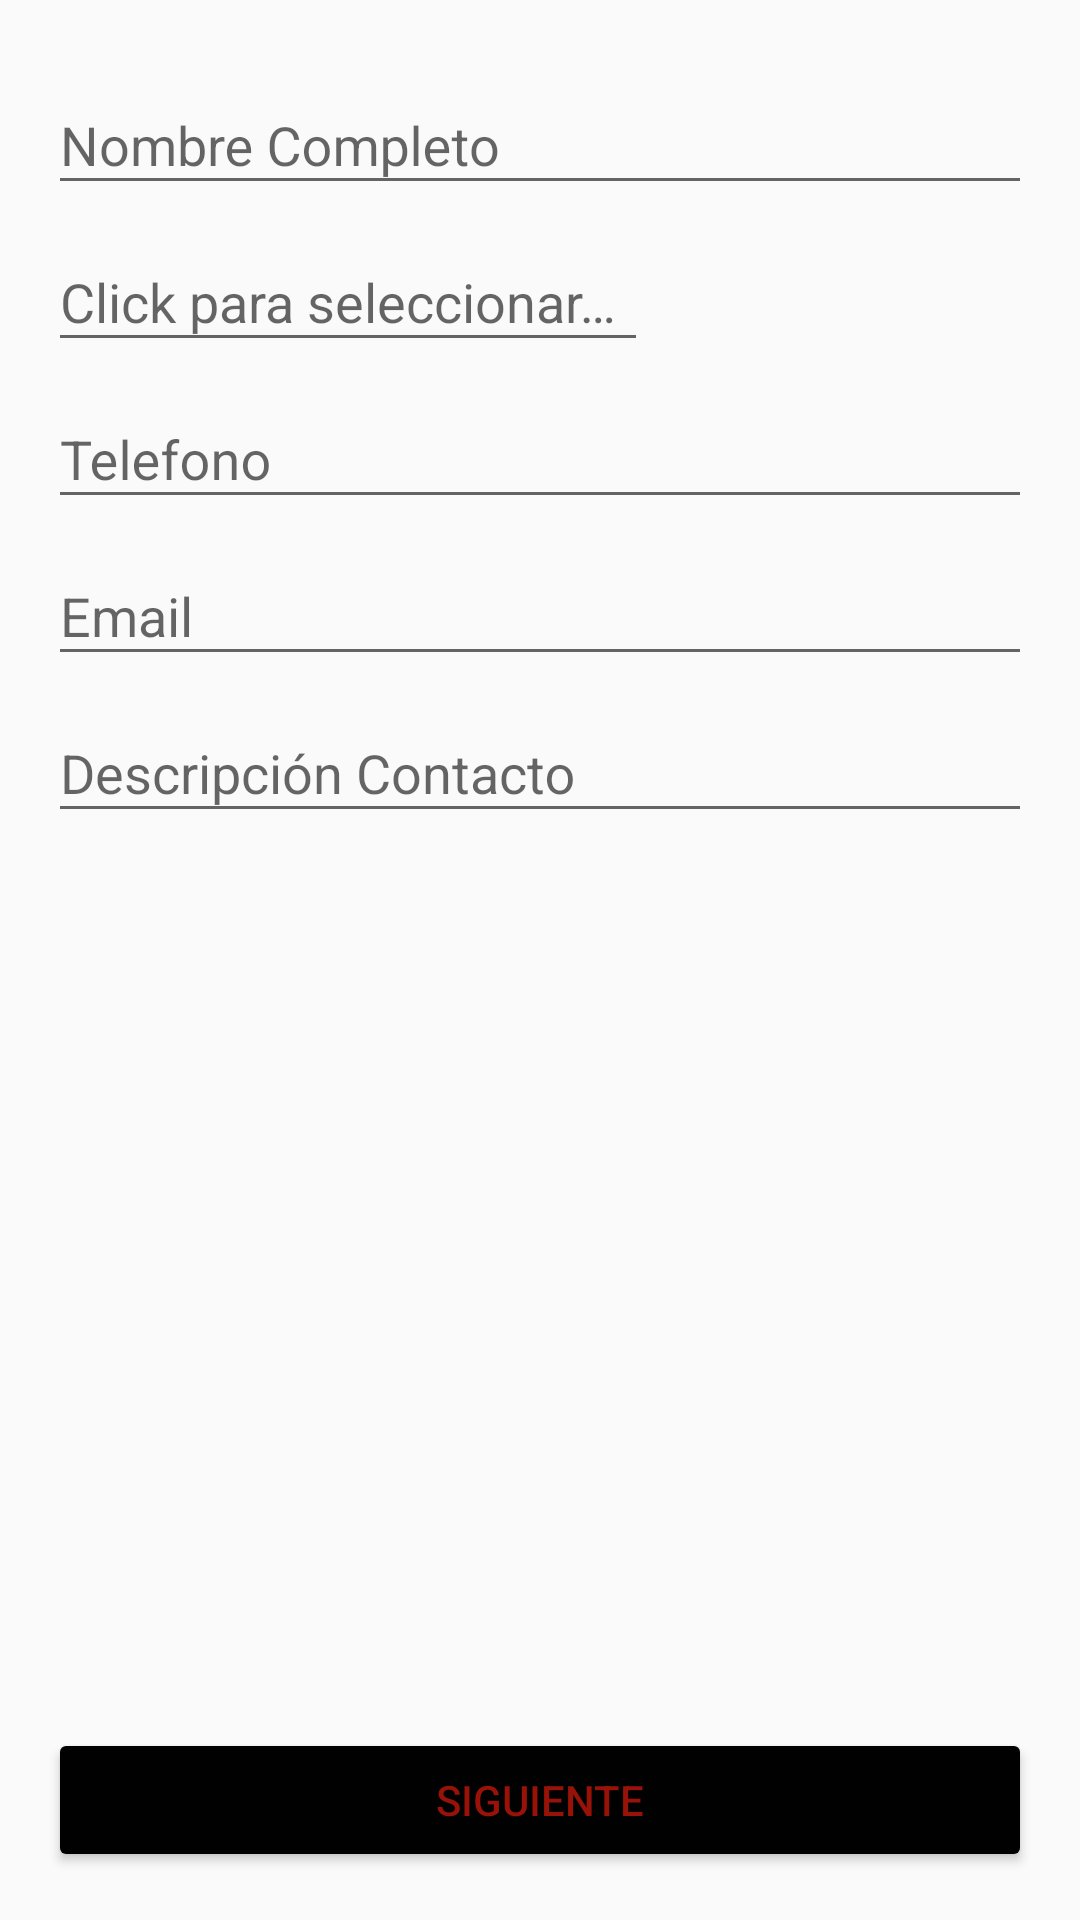

Layout XML and referenced resources for this Android screen:
<!-- AndroidManifest.xml: application theme AppTheme -->
<!-- res/layout/activity_main.xml -->
<?xml version="1.0" encoding="utf-8"?>
<RelativeLayout xmlns:android="http://schemas.android.com/apk/res/android"
    xmlns:tools="http://schemas.android.com/tools"
    android:layout_width="match_parent"
    android:layout_height="match_parent"
    android:paddingBottom="@dimen/activity_vertical_margin"
    android:paddingLeft="@dimen/activity_horizontal_margin"
    android:paddingRight="@dimen/activity_horizontal_margin"
    android:paddingTop="@dimen/activity_vertical_margin"
    tools:context="com.coursera.unam.appmd.MainActivity">

    <LinearLayout
        android:id="@+id/linearLayout"
        android:layout_width="match_parent"
        android:layout_height="match_parent"
        android:layout_alignParentLeft="true"
        android:layout_alignParentStart="true"
        android:layout_alignParentTop="true"
        android:orientation="vertical">

        <android.support.design.widget.TextInputLayout
            android:id="@+id/fullNameWrapper"
            android:layout_width="match_parent"
            android:layout_height="wrap_content">

            <EditText
                android:id="@+id/fullName"
                android:layout_width="match_parent"
                android:layout_height="wrap_content"
                android:hint="@string/fullNamePlaceholder" />

        </android.support.design.widget.TextInputLayout>


        <android.support.design.widget.TextInputLayout
            android:id="@+id/clickForDateWrapper"
            android:layout_width="match_parent"
            android:layout_height="wrap_content">

            <EditText
                android:id="@+id/selectDate"
                android:layout_width="200dp"
                android:layout_height="wrap_content"
                android:layout_centerHorizontal="true"
                android:hint="@string/clickForDate"
                android:inputType="date"/>

        </android.support.design.widget.TextInputLayout>

        <android.support.design.widget.TextInputLayout
            android:id="@+id/telephoneWrapper"
            android:layout_width="match_parent"
            android:layout_height="wrap_content">

            <EditText
                android:id="@+id/mainTelephone"
                android:layout_width="match_parent"
                android:layout_height="wrap_content"
                android:hint="@string/mainTelephone"
                android:inputType="phone"/>

        </android.support.design.widget.TextInputLayout>

        <android.support.design.widget.TextInputLayout
            android:id="@+id/emailWrapper"
            android:layout_width="match_parent"
            android:layout_height="wrap_content">


            <EditText
                android:id="@+id/email"
                android:layout_width="match_parent"
                android:layout_height="wrap_content"
                android:hint="@string/email"
                android:inputType="textEmailAddress"/>

        </android.support.design.widget.TextInputLayout>

        <android.support.design.widget.TextInputLayout
            android:id="@+id/descriptionWrapper"
            android:layout_width="match_parent"
            android:layout_height="wrap_content">

            <EditText
                android:id="@+id/description"
                android:layout_width="match_parent"
                android:layout_height="wrap_content"
                android:hint="@string/contactDescription" />
        </android.support.design.widget.TextInputLayout>

    </LinearLayout>

    <RelativeLayout
        android:layout_width="wrap_content"
        android:layout_height="wrap_content"
        android:layout_alignParentBottom="true"
        >
        <Button
            android:id="@+id/nextButtonAOne"
            android:layout_width="match_parent"
            android:layout_height="wrap_content"
            android:width="1dp"
            android:layout_alignBottom="@id/nextButtonAOne"
            android:theme="@style/Buttons"
            android:text="@string/nextButton" />

    </RelativeLayout>

</RelativeLayout>
<!-- resources referenced by this layout -->
<resources>
  <dimen name="activity_horizontal_margin">16dp</dimen>
  <dimen name="activity_vertical_margin">16dp</dimen>
  <string name="clickForDate">Click para seleccionar Fecha</string>
  <string name="contactDescription">Descripción Contacto</string>
  <string name="email">Email</string>
  <string name="fullNamePlaceholder">Nombre Completo</string>
  <string name="mainTelephone">Telefono</string>
  <string name="nextButton">Siguiente</string>
  <style name="Buttons" parent="Theme.AppCompat.Light">
          <item name="colorButtonNormal">@color/colorPrimary</item>
          <item name="colorControlHighlight">@color/colorGrey</item>
          <item name="android:textColor">@color/colorPrimaryDark</item>
      </style>
  <style name="AppTheme" parent="Theme.AppCompat.Light.DarkActionBar">
          
          <item name="colorPrimary">@color/colorPrimary</item>
          <item name="colorPrimaryDark">@color/colorPrimaryDark</item>
          <item name="colorAccent">@color/colorAccent</item>
      </style>
  <color name="colorPrimary">#010102</color>
  <color name="colorGrey">#d4cccc</color>
  <color name="colorPrimaryDark">#991208</color>
  <color name="colorAccent">#b4535b</color>
</resources>
